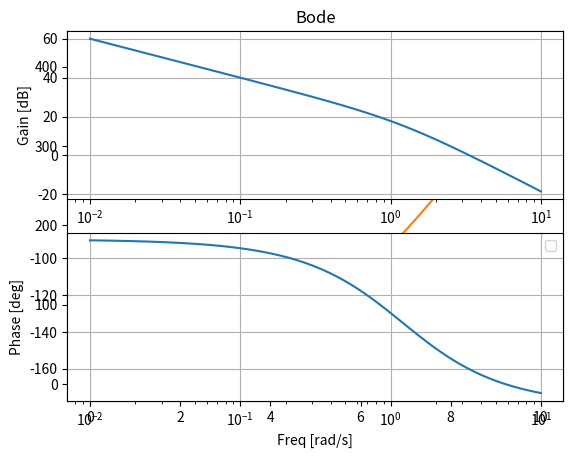

This chart was generated by the following Python code:

import numpy as np
import matplotlib . pyplot as plt
from scipy import signal
from scipy.integrate import odeint

m = 1
L = 0.5
d = 0.1
J = 1/3 * (m*L**2)

def zad41():
    ##### State-equasions #####
    A = np.array([[0, 1],[0, -(d/J)]])
    B = np.array([[0],[1/J]])
    C = np.array([[1, 0]])
    D = 0
    SS = signal.StateSpace(A,B,C,D)
    t, y = signal.step(SS)
    plt.plot(t, y, label = "SS step")
    # odpowiedź skokowa ma charakter narastający stabilizujący się do liniowego

def zad42():
    ##### State-equasions #####
    A = np.array([[0, 1],[0, -(d/J)]])
    B = np.array([[0],[1/J]])
    C = np.array([[1, 0]])
    D = 0
    SS = signal.StateSpace(A,B,C,D)
    t = np.linspace(0, 10, 100)
    tau = t # Liniowo narastajacy sygnał zadany y = x
    t_out, y_out, x_out = signal.lsim(SS, tau, t) # x_out zawiera stany dla każdej chwili
    plt.plot(t_out, y_out, label = "SS linear")

def zad43():
    ##### State-equasions #####
    A = np.array([[0, 1],[0, -(d/J)]])
    B = np.array([[0],[1/J]])
    C = np.array([[1, 0]])
    D = 0
    SS = signal.StateSpace(A,B,C,D)
    w, mag, phase = signal.bode(SS)
    plt.subplot(2, 1, 1)
    plt.semilogx(w, mag) 
    plt.title('Bode')
    plt.ylabel('Gain [dB]')
    plt.grid()
    plt.subplot(2, 1, 2)
    plt.semilogx(w, phase)
    plt.ylabel('Phase [deg]')
    plt.xlabel('Freq [rad/s]')
    plt.grid()
    # W tak zamodelowanym układzie mamy do czynienia z obiektem inercyjnym z astatyzmem. 
    # Wykresy bodgo to potwierdzają (faza w nieskończoności jest równa -180 co świadczy o 
    # astatyźmie, widać też lekkie przełamanie na wykiesie modułu, co świadczy o inercji. 
    # Przełamanie występuje dla częstotliwości d/J = 1.2)

if __name__ == "__main__":
    zad41()
    plt.legend()
    plt.show()
    zad42()
    plt.legend()
    plt.show()
    zad43()
    plt.legend()
    plt.show()
